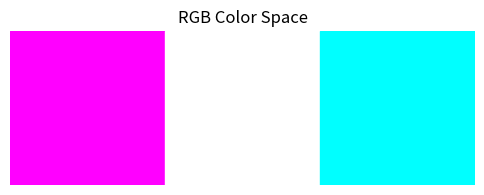

Generate this figure with matplotlib:
import numpy as np
import matplotlib.pyplot as plt
from matplotlib.patches import Rectangle
from PIL import Image

#  ------- Conversion Functions  ------- 
def rgb_to_cmyk(r, g, b):
    k = 1 - max(r, g, b)
    if k == 1:
        return (0, 0, 0, 1)  # Pure black case
    c = (1 - r - k) / (1 - k)
    m = (1 - g - k) / (1 - k)
    y = (1 - b - k) / (1 - k)
    return (c, m, y, k)

# Function to convert CMYK to Pillow format (0-255 scale)
def cmyk_to_pillow(c, m, y, k):
    return (int(c * 255), int(m * 255), int(y * 255), int(k * 255))

#  ------- Define vectors sets  ------- 
RGB_basis = np.array([ 
    [1, 0, 1],  # color 1
    [1, 1, 1],  # color 2
    [0, 1, 1]   # color 3
])

#  ------- Display Vectors in CMYK  -------
CMYK_basis = np.array([rgb_to_cmyk(*color) for color in RGB_basis])
print("CMYK vectors:")
print(CMYK_basis)

CMYK_colors_pillow = [cmyk_to_pillow(*color) for color in CMYK_basis]

# ------- Plot of colors ------- 
img_cmyk = Image.new("CMYK", (300, 100))  # 3 colors, each 100 pixels wide
for i, color in enumerate(CMYK_colors_pillow):
    img_cmyk.paste(Image.new("CMYK", (100, 100), color), (i * 100, 0))
img_cmyk.save("cmyk_colors.jpg", "JPEG")


fig, ax = plt.subplots(figsize=(6, 2))
ax.set_title("RGB Color Space")

for i, color in enumerate(RGB_basis):
    ax.add_patch(Rectangle((i, 0), 1, 1, color=color))

# Adjust layout
ax.set_xlim(0, 3)
ax.set_ylim(0, 1)
ax.set_xticks([])
ax.set_yticks([])
ax.set_frame_on(False)

plt.savefig("rgb_colors.jpg", dpi=300)
